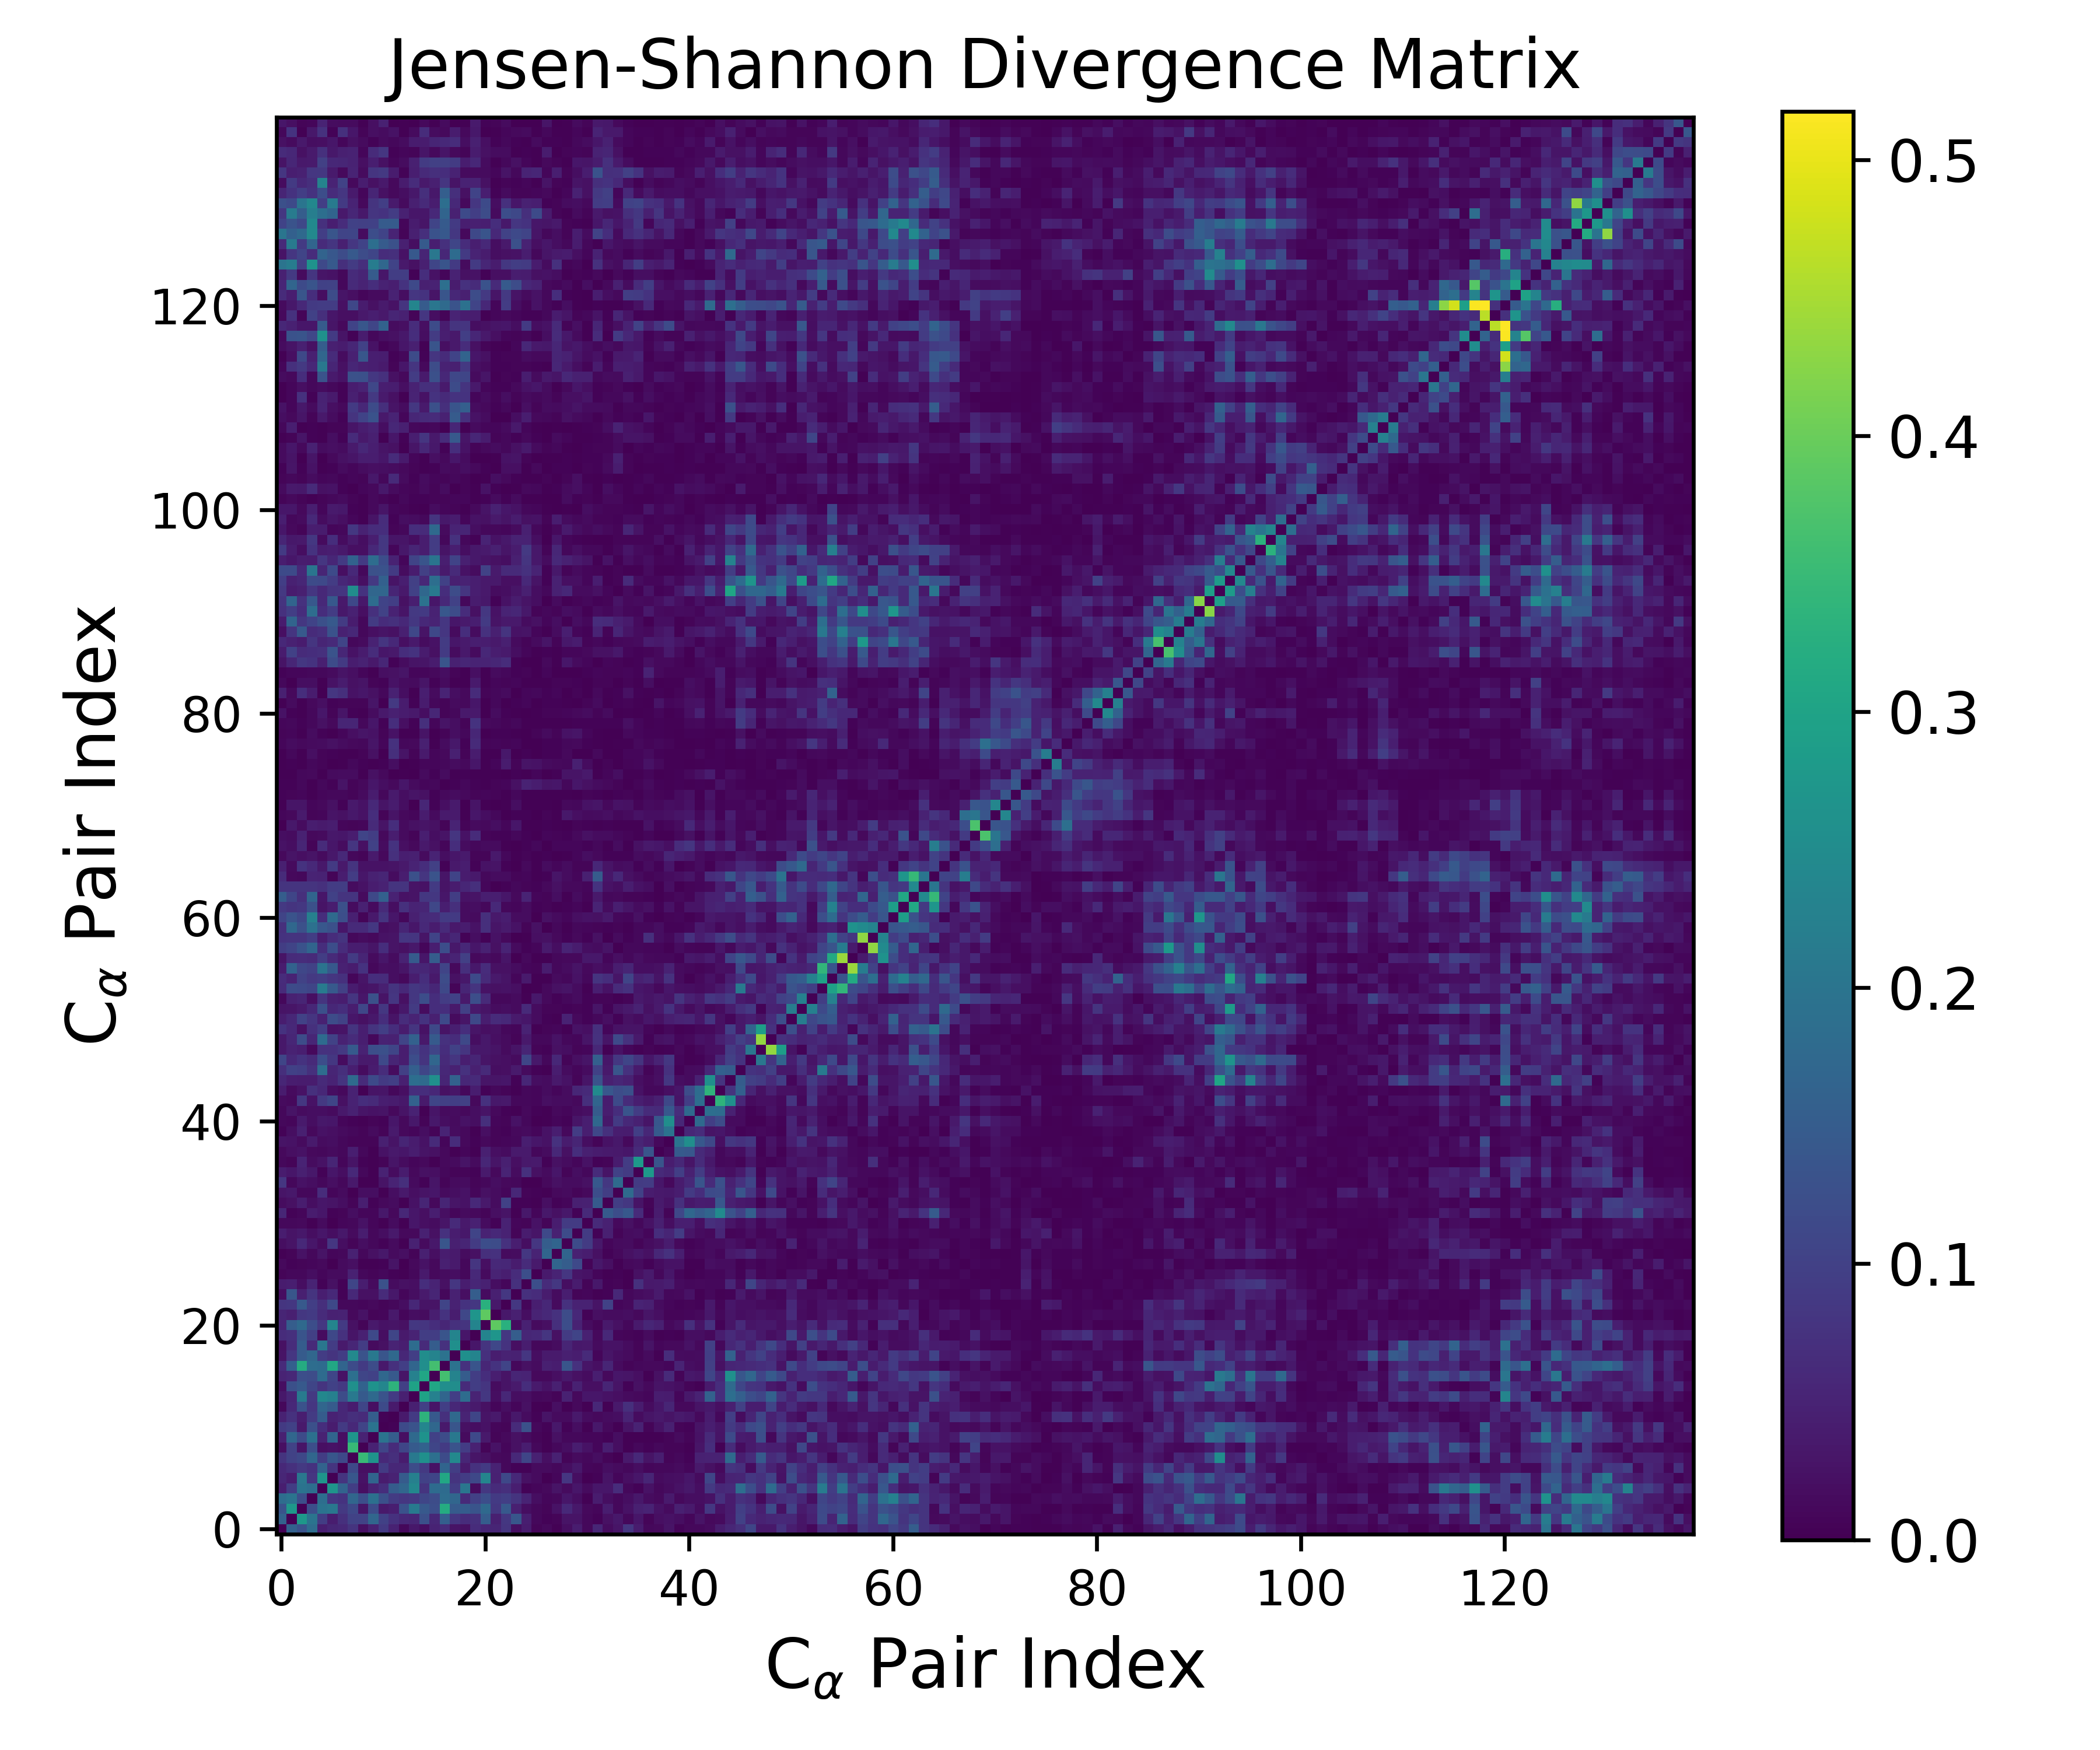

Values plotted in this chart, from the file beside it:
0.000000000000000000e+00, 1.615336068239363321e-01, 1.317121656546783315e-01, 1.844944591581028914e-01, 4.304997538135520163e-02, 5.525721018855289657e-02, 6.009660888610473400e-02, 7.835580139344500150e-02, 2.101079291612746591e-02, 4.793776625267180680e-02, 8.894385092466934595e-02, 4.952339477565147197e-02, 1.049051445202726397e-02, 3.238584425731762251e-02, 2.001961540450370239e-02, 5.072442847363695106e-02, 6.364346042324038610e-02, 2.706483272192869438e-02, 2.271549817000075716e-02, 6.517034654075264111e-02, 5.376074011132798980e-02, 5.454517670031525794e-02, 7.976007172333142436e-02, 1.995966689254181567e-02
1.615336068239363321e-01, 0.000000000000000000e+00, 2.752227909770019187e-01, 1.983109916312957577e-01, 9.360870382373716325e-02, 4.163954409323403910e-02, 7.162308605450477816e-02, 1.020413221955256827e-01, 1.012049360818472188e-01, 1.714505868146871392e-01, 9.944439699542048650e-02, 7.336142938485903930e-02, 5.901275723591549449e-02, 5.535820353498413504e-02, 1.268909294362106921e-01, 5.754667185392101786e-02, 1.566188551370132909e-01, 8.117152422047668736e-02, 6.572762006078358699e-02, 7.266458336012739105e-02, 1.526338351823511852e-01, 4.517017770620210260e-02, 8.416065761277921609e-02, 1.385934610106844822e-01
1.317121656546783315e-01, 2.752227909770019187e-01, 0.000000000000000000e+00, 1.240099051134752606e-01, 1.967193774549704510e-01, 2.048344812525154934e-01, 8.506883698176050113e-02, 1.114281389225299929e-01, 2.927238579856140943e-02, 1.189239522223207446e-01, 3.494386895022343065e-02, 4.343913372474596940e-02, 1.309696492134347356e-01, 2.109070900831604423e-01, 1.451653936129593536e-01, 1.234697887507466285e-01, 3.184056583398990337e-01, 1.477304807910601592e-01, 1.507988226465459825e-01, 1.351850681600729742e-01, 1.769841267585749167e-01, 8.431972407877647013e-02, 1.438820902721424100e-01, 4.499748941990866502e-02
1.844944591581028914e-01, 1.983109916312957577e-01, 1.240099051134752606e-01, 0.000000000000000000e+00, 1.861213170988800791e-01, 8.271261964871920447e-02, 7.516827659267238948e-02, 1.699605609635282399e-01, 1.250972292548103715e-01, 1.915615249290094912e-01, 1.262945068498025070e-01, 9.051792126159934060e-02, 8.124307111533045356e-02, 8.535060031637488331e-02, 1.088049131017928411e-01, 1.202180504373769193e-01, 1.851236799895247254e-01, 1.708946478256749002e-01, 6.093947622192634472e-02, 9.822425976184540053e-02, 1.231720890374948113e-01, 8.750268152484752537e-02, 9.575554136821040618e-02, 7.732381518488544436e-02
4.304997538135520163e-02, 9.360870382373716325e-02, 1.967193774549704510e-01, 1.861213170988800791e-01, 0.000000000000000000e+00, 2.695809643475965967e-01, 1.652720689556836375e-01, 9.379779961735711102e-02, 2.089841127394794287e-02, 5.048128994888403248e-02, 6.728007676353085775e-02, 1.501998858785038582e-01, 1.704939437096599786e-01, 2.388126570953962025e-01, 7.693364380797917956e-02, 1.809017416431273340e-01, 1.817372872292981889e-01, 9.144095999332094160e-02, 2.028562945250919625e-01, 1.759499111658169648e-02, 8.305956322737428899e-02, 6.335462424212849608e-02, 6.889492636707905682e-02, 4.405661242764648960e-02
5.525721018855289657e-02, 4.163954409323403910e-02, 2.048344812525154934e-01, 8.271261964871920447e-02, 2.695809643475965967e-01, 0.000000000000000000e+00, 7.739691153427449843e-02, 1.389041432925872677e-01, 2.477317115303447059e-02, 1.669914013309750367e-01, 3.877579279131725121e-02, 4.993023836667149357e-02, 1.494723331596214400e-01, 2.257149855807947247e-01, 1.003968556142171703e-01, 1.078106791819772314e-01, 3.094289314190463158e-01, 7.707168395553889995e-02, 9.286570750202199909e-02, 1.127949121894872564e-01, 2.348503288489249829e-01, 4.730198846440858418e-02, 1.112701587353658733e-01, 5.982631339155961708e-02
6.009660888610473400e-02, 7.162308605450477816e-02, 8.506883698176050113e-02, 7.516827659267238948e-02, 1.652720689556836375e-01, 7.739691153427449843e-02, 0.000000000000000000e+00, 1.123608314168689226e-01, 2.135712877962025677e-02, 2.200421630666435716e-02, 8.857140695323847956e-02, 5.704668080190099244e-02, 5.682999364730147857e-02, 1.212666214533215520e-01, 8.690304572646689873e-02, 2.538673613103167859e-02, 1.661407510171589996e-01, 9.419048650866274075e-02, 3.791286797480756393e-02, 7.390439252725070074e-02, 8.836466024634515026e-02, 5.049020324698774015e-02, 1.034899090646218718e-02, 5.498073561327395178e-03
7.835580139344500150e-02, 1.020413221955256827e-01, 1.114281389225299929e-01, 1.699605609635282399e-01, 9.379779961735711102e-02, 1.389041432925872677e-01, 1.123608314168689226e-01, 0.000000000000000000e+00, 3.494470452377660408e-01, 2.675094430322793593e-01, 5.976626818684634829e-02, 6.913158053975555772e-02, 3.905740416185275732e-02, 2.092677689499884142e-01, 2.604878884160576891e-01, 1.884414141960090994e-01, 1.190440729103865447e-01, 2.440258692699941168e-01, 5.532929774966564851e-02, 2.931304567509787629e-02, 2.236551695475255327e-02, 1.277679457679415168e-02, 1.064419752387875742e-02, 6.016962184914868839e-02
2.101079291612746591e-02, 1.012049360818472188e-01, 2.927238579856140943e-02, 1.250972292548103715e-01, 2.089841127394794287e-02, 2.477317115303447059e-02, 2.135712877962025677e-02, 3.494470452377660408e-01, 0.000000000000000000e+00, 5.038261388751261866e-02, 1.068257680281845812e-01, 6.363722841743491010e-02, 1.071878545401049460e-01, 1.472471563915081494e-01, 1.632026486794098952e-01, 1.071843680958850381e-01, 8.824538051349446743e-02, 1.327816068680490735e-01, 9.279028904869239536e-02, 4.769596848844533804e-02, 6.885635928343125656e-03, 2.485708804472547967e-02, 8.587123678196325813e-03, 2.390452926607828515e-02
4.793776625267180680e-02, 1.714505868146871392e-01, 1.189239522223207446e-01, 1.915615249290094912e-01, 5.048128994888403248e-02, 1.669914013309750367e-01, 2.200421630666435716e-02, 2.675094430322793593e-01, 5.038261388751261866e-02, 0.000000000000000000e+00, 1.980206354197748264e-01, 1.533998966409018117e-01, 2.127354001227790836e-02, 1.773847120156971935e-01, 2.642702391842261522e-01, 9.923108634146732276e-02, 1.208110923837235617e-01, 2.080616748390279325e-01, 1.567136640573376510e-02, 1.146306811310361384e-01, 3.565911908595265079e-02, 7.529706560438436704e-03, 1.312244105724095534e-02, 2.368624108559169023e-02
8.894385092466934595e-02, 9.944439699542048650e-02, 3.494386895022343065e-02, 1.262945068498025070e-01, 6.728007676353085775e-02, 3.877579279131725121e-02, 8.857140695323847956e-02, 5.976626818684634829e-02, 1.068257680281845812e-01, 1.980206354197748264e-01, 0.000000000000000000e+00, 5.577394287162920454e-03, 1.159782232370926147e-01, 1.316888042832654870e-01, 2.373673581781265418e-01, 1.731014267167516607e-01, 3.460918565211625747e-02, 1.361277904489139046e-01, 2.297217156948678021e-02, 1.835458335123181170e-02, 2.479737815874432857e-02, 8.353412949523205885e-03, 7.899276858708158613e-03, 6.440853745788543971e-02
4.952339477565147197e-02, 7.336142938485903930e-02, 4.343913372474596940e-02, 9.051792126159934060e-02, 1.501998858785038582e-01, 4.993023836667149357e-02, 5.704668080190099244e-02, 6.913158053975555772e-02, 6.363722841743491010e-02, 1.533998966409018117e-01, 5.577394287162920454e-03, 0.000000000000000000e+00, 3.752415604936367582e-02, 8.703011692714369973e-02, 3.338639497123314648e-01, 1.435691803745093864e-01, 7.173312228229233867e-02, 1.738685440384056535e-01, 5.120947080890322217e-02, 1.071736069849957562e-01, 2.781501077526322280e-02, 3.497870802214698982e-02, 1.154260158783329895e-02, 3.340105435700576469e-02
1.049051445202726397e-02, 5.901275723591549449e-02, 1.309696492134347356e-01, 8.124307111533045356e-02, 1.704939437096599786e-01, 1.494723331596214400e-01, 5.682999364730147857e-02, 3.905740416185275732e-02, 1.071878545401049460e-01, 2.127354001227790836e-02, 1.159782232370926147e-01, 3.752415604936367582e-02, 0.000000000000000000e+00, 4.611724309542151318e-02, 9.712877992512783387e-02, 2.920806730284229019e-02, 9.625425583448857236e-02, 5.764888610693307686e-02, 4.249183793211885884e-02, 3.698875552513077730e-02, 2.255262202916223646e-02, 9.808635184045517985e-03, 1.863519831563269918e-02, 8.724122664286794795e-03
3.238584425731762251e-02, 5.535820353498413504e-02, 2.109070900831604423e-01, 8.535060031637488331e-02, 2.388126570953962025e-01, 2.257149855807947247e-01, 1.212666214533215520e-01, 2.092677689499884142e-01, 1.472471563915081494e-01, 1.773847120156971935e-01, 1.316888042832654870e-01, 8.703011692714369973e-02, 4.611724309542151318e-02, 0.000000000000000000e+00, 2.978483834644435890e-01, 2.268308980773724171e-01, 1.690047728623306766e-01, 9.566087699440650738e-02, 1.827206793492076875e-01, 5.187099875070835114e-02, 8.308983427068576677e-02, 1.828456656800767077e-02, 5.847169918202618083e-02, 1.946876238035676054e-02
2.001961540450370239e-02, 1.268909294362106921e-01, 1.451653936129593536e-01, 1.088049131017928411e-01, 7.693364380797917956e-02, 1.003968556142171703e-01, 8.690304572646689873e-02, 2.604878884160576891e-01, 1.632026486794098952e-01, 2.642702391842261522e-01, 2.373673581781265418e-01, 3.338639497123314648e-01, 9.712877992512783387e-02, 2.978483834644435890e-01, 0.000000000000000000e+00, 3.067289043568203755e-01, 2.562680657929879424e-01, 2.527309791498777991e-01, 6.285513214521146197e-02, 9.339933836619393470e-02, 7.959306777514719988e-02, 1.759481335322523113e-02, 2.670486930291136873e-02, 3.740007580081178978e-02
5.072442847363695106e-02, 5.754667185392101786e-02, 1.234697887507466285e-01, 1.202180504373769193e-01, 1.809017416431273340e-01, 1.078106791819772314e-01, 2.538673613103167859e-02, 1.884414141960090994e-01, 1.071843680958850381e-01, 9.923108634146732276e-02, 1.731014267167516607e-01, 1.435691803745093864e-01, 2.920806730284229019e-02, 2.268308980773724171e-01, 3.067289043568203755e-01, 0.000000000000000000e+00, 3.631674218689395772e-01, 2.312767705460629930e-01, 1.508014512975422161e-01, 9.319716809054633122e-02, 6.689777107498388886e-02, 4.347547825313153452e-02, 2.746580475051531647e-02, 5.409156250803628940e-02
6.364346042324038610e-02, 1.566188551370132909e-01, 3.184056583398990337e-01, 1.851236799895247254e-01, 1.817372872292981889e-01, 3.094289314190463158e-01, 1.661407510171589996e-01, 1.190440729103865447e-01, 8.824538051349446743e-02, 1.208110923837235617e-01, 3.460918565211625747e-02, 7.173312228229233867e-02, 9.625425583448857236e-02, 1.690047728623306766e-01, 2.562680657929879424e-01, 3.631674218689395772e-01, 0.000000000000000000e+00, 1.953096165171336607e-01, 7.301945048043344266e-02, 1.354500034223937444e-01, 5.519026400656842218e-02, 7.610845356180870325e-02, 1.054481000874481766e-01, 1.141884278757090976e-02
2.706483272192869438e-02, 8.117152422047668736e-02, 1.477304807910601592e-01, 1.708946478256749002e-01, 9.144095999332094160e-02, 7.707168395553889995e-02, 9.419048650866274075e-02, 2.440258692699941168e-01, 1.327816068680490735e-01, 2.080616748390279325e-01, 1.361277904489139046e-01, 1.738685440384056535e-01, 5.764888610693307686e-02, 9.566087699440650738e-02, 2.527309791498777991e-01, 2.312767705460629930e-01, 1.953096165171336607e-01, 0.000000000000000000e+00, 2.577686750713904518e-01, 2.336757360147016516e-01, 7.178102180332593396e-02, 4.157342422781269003e-02, 4.984210077777328357e-02, 4.721334975005163359e-02
2.271549817000075716e-02, 6.572762006078358699e-02, 1.507988226465459825e-01, 6.093947622192634472e-02, 2.028562945250919625e-01, 9.286570750202199909e-02, 3.791286797480756393e-02, 5.532929774966564851e-02, 9.279028904869239536e-02, 1.567136640573376510e-02, 2.297217156948678021e-02, 5.120947080890322217e-02, 4.249183793211885884e-02, 1.827206793492076875e-01, 6.285513214521146197e-02, 1.508014512975422161e-01, 7.301945048043344266e-02, 2.577686750713904518e-01, 0.000000000000000000e+00, 3.199159542932095146e-02, 7.838555891183253410e-02, 1.098956275772262625e-01, 7.616107905651230137e-02, 2.129128835014687179e-02
6.517034654075264111e-02, 7.266458336012739105e-02, 1.351850681600729742e-01, 9.822425976184540053e-02, 1.759499111658169648e-02, 1.127949121894872564e-01, 7.390439252725070074e-02, 2.931304567509787629e-02, 4.769596848844533804e-02, 1.146306811310361384e-01, 1.835458335123181170e-02, 1.071736069849957562e-01, 3.698875552513077730e-02, 5.187099875070835114e-02, 9.339933836619393470e-02, 9.319716809054633122e-02, 1.354500034223937444e-01, 2.336757360147016516e-01, 3.199159542932095146e-02, 0.000000000000000000e+00, 2.330063642968571158e-01, 2.706352333686058986e-01, 8.407379284941483844e-02, 1.520949817340179200e-01
5.376074011132798980e-02, 1.526338351823511852e-01, 1.769841267585749167e-01, 1.231720890374948113e-01, 8.305956322737428899e-02, 2.348503288489249829e-01, 8.836466024634515026e-02, 2.236551695475255327e-02, 6.885635928343125656e-03, 3.565911908595265079e-02, 2.479737815874432857e-02, 2.781501077526322280e-02, 2.255262202916223646e-02, 8.308983427068576677e-02, 7.959306777514719988e-02, 6.689777107498388886e-02, 5.519026400656842218e-02, 7.178102180332593396e-02, 7.838555891183253410e-02, 2.330063642968571158e-01, 0.000000000000000000e+00, 3.883377391438607162e-01, 3.289263435688229986e-01, 1.739880833768680385e-02
5.454517670031525794e-02, 4.517017770620210260e-02, 8.431972407877647013e-02, 8.750268152484752537e-02, 6.335462424212849608e-02, 4.730198846440858418e-02, 5.049020324698774015e-02, 1.277679457679415168e-02, 2.485708804472547967e-02, 7.529706560438436704e-03, 8.353412949523205885e-03, 3.497870802214698982e-02, 9.808635184045517985e-03, 1.828456656800767077e-02, 1.759481335322523113e-02, 4.347547825313153452e-02, 7.610845356180870325e-02, 4.157342422781269003e-02, 1.098956275772262625e-01, 2.706352333686058986e-01, 3.883377391438607162e-01, 0.000000000000000000e+00, 3.311114132253806935e-02, 4.596672838224662855e-02
7.976007172333142436e-02, 8.416065761277921609e-02, 1.438820902721424100e-01, 9.575554136821040618e-02, 6.889492636707905682e-02, 1.112701587353658733e-01, 1.034899090646218718e-02, 1.064419752387875742e-02, 8.587123678196325813e-03, 1.312244105724095534e-02, 7.899276858708158613e-03, 1.154260158783329895e-02, 1.863519831563269918e-02, 5.847169918202618083e-02, 2.670486930291136873e-02, 2.746580475051531647e-02, 1.054481000874481766e-01, 4.984210077777328357e-02, 7.616107905651230137e-02, 8.407379284941483844e-02, 3.289263435688229986e-01, 3.311114132253806935e-02, 0.000000000000000000e+00, 8.320918229810900235e-02
1.995966689254181567e-02, 1.385934610106844822e-01, 4.499748941990866502e-02, 7.732381518488544436e-02, 4.405661242764648960e-02, 5.982631339155961708e-02, 5.498073561327395178e-03, 6.016962184914868839e-02, 2.390452926607828515e-02, 2.368624108559169023e-02, 6.440853745788543971e-02, 3.340105435700576469e-02, 8.724122664286794795e-03, 1.946876238035676054e-02, 3.740007580081178978e-02, 5.409156250803628940e-02, 1.141884278757090976e-02, 4.721334975005163359e-02, 2.129128835014687179e-02, 1.520949817340179200e-01, 1.739880833768680385e-02, 4.596672838224662855e-02, 8.320918229810900235e-02, 0.000000000000000000e+00
3.864400919385613253e-02, 4.296260014532842647e-02, 1.921625890088233743e-02, 5.069411586195814168e-02, 5.114904217752863462e-03, 2.376783678616210815e-02, 5.434573952096961869e-03, 1.072612388075418199e-01, 4.076525141981444944e-02, 1.460704335516236491e-02, 1.277380825111321394e-01, 1.667432520797453022e-02, 2.379145384871478655e-02, 2.113009015256861120e-02, 6.817289635645645829e-02, 5.219196810445351359e-02, 2.312904048477980312e-02, 8.129943786769414094e-02, 4.145511271746391696e-02, 5.536717737042889248e-02, 4.811387576897958179e-02, 2.007782027101853370e-02, 9.501721361975827215e-03, 7.170445558442367640e-02
7.459121035624758332e-03, 1.100419265331030287e-02, 1.065634378154101114e-02, 1.940889908743015715e-02, 8.557646894535898829e-03, 1.613793312033308391e-02, 1.615584937960229048e-02, 4.723400694638556219e-02, 1.109466722942798432e-02, 6.808456673220023188e-03, 1.099468746689708648e-02, 4.240205649010042252e-03, 3.505409548678932279e-03, 1.074833313137612059e-02, 3.640476735291305749e-02, 1.377785403594465954e-02, 1.643215903167145192e-02, 1.853059591305573212e-02, 1.055384621344635822e-02, 5.863105763916363899e-02, 1.509433341865822065e-02, 5.139637170239293867e-02, 4.392423575702363026e-02, 6.481536024618829439e-02
1.354253806059130608e-02, 4.545652875303046042e-03, 6.513316411923137858e-03, 9.326342273767955840e-03, 1.370482283529852671e-02, 9.951866709320886500e-04, 1.525776318146745796e-02, 2.155021763992062689e-02, 3.724374047403759217e-03, 3.796087046128173836e-03, 4.849162690932156718e-03, 2.819704618689294201e-02, 1.949132106190976923e-03, 1.352933535911243941e-02, 2.593928871194693328e-02, 1.348575493728332818e-02, 4.577119910308541373e-02, 3.661772668314261514e-02, 1.184095829550266959e-02, 7.959886777673955138e-02, 2.184334346573180846e-02, 5.926159404529166702e-02, 5.820625657107035555e-02, 3.874411032922979448e-02
2.775593064720242430e-03, 7.165414876271408891e-03, 2.500359908981426502e-02, 1.059374720859906048e-02, 2.681118981896852063e-02, 9.005821204681159833e-03, 1.015763462304217733e-02, 4.745646123750541651e-02, 1.188831138318376807e-02, 2.320055606919982361e-02, 3.319941973135135532e-02, 1.464932471354619438e-02, 2.097491751745604593e-02, 7.153388449946463876e-03, 4.543474772887676899e-02, 2.122374310642569442e-02, 4.065238978412238913e-02, 3.741506874136424354e-02, 1.772042974016061270e-02, 2.267410479779145491e-02, 6.900791881057960486e-02, 7.464404416676262422e-02, 1.425984304350306001e-02, 1.804930165246239684e-02
1.979951355435388000e-02, 2.768805249364336002e-02, 5.909701688159305771e-02, 3.222799754717382836e-02, 1.457966093249006209e-02, 8.190545101494663138e-02, 1.960810878068434265e-02, 7.805890256460966403e-03, 1.852941574177643935e-02, 1.205106299204931203e-02, 5.954263108275611137e-03, 1.526905407604467989e-02, 3.297129590434373474e-03, 4.686827518364056894e-02, 1.516933092091775868e-02, 3.436172808569899761e-02, 1.369270377414839313e-01, 4.457453504429262359e-02, 5.336081010127186053e-02, 9.057244708836141578e-02, 1.222726263978975159e-01, 1.198621298874547186e-01, 7.417824086527718963e-02, 4.428207132998784185e-02
4.170106265485650637e-02, 2.779113024344555261e-02, 3.357320928389639914e-02, 1.859960547796485342e-02, 3.085241099753764996e-02, 1.911570525069058654e-02, 3.339909954154531013e-02, 1.484558838317427513e-02, 4.116146794143921150e-02, 1.184936919736386679e-02, 1.891684921316654291e-02, 3.474576347047329122e-02, 1.217855076084679335e-02, 1.260446413103875375e-02, 4.670070168117922138e-02, 2.333515800946820914e-02, 7.339095335115296270e-02, 4.078181359378268978e-02, 3.339738467823012702e-02, 1.069256565294269268e-01, 4.853177775909718605e-02, 5.905365116192758113e-02, 4.876755485505134685e-02, 6.422520063036057415e-03
1.070463074223783166e-02, 1.128683929568308902e-02, 1.340971013996233169e-02, 2.312041003835898535e-03, 1.612161694327522016e-02, 5.745910206195914850e-04, 9.186872385439174074e-03, 1.094868578152815089e-02, 2.509727402352226328e-02, 8.942038618104539149e-03, 3.562304973008361460e-03, 1.640361626706886983e-02, 3.256899365615989039e-03, 3.095985898011930151e-02, 2.187246238619023828e-02, 1.656803663933597778e-02, 2.859524981230815791e-02, 6.085038578864229025e-02, 3.563873812871964919e-02, 4.790281011152812407e-02, 1.685286963097598623e-02, 5.487671932764741703e-03, 5.036490540162223695e-02, 8.817937365891821699e-03
5.503644862007418814e-02, 4.754738370071637937e-03, 9.997810197501174473e-03, 3.894522901017809235e-02, 3.211476780248827961e-02, 4.964288859984984995e-03, 6.237671289772429330e-03, 1.953188763613625950e-02, 8.580470945647341446e-03, 9.889269454344073659e-03, 3.380433520136486014e-02, 1.320463756784099989e-02, 5.761912341712810415e-02, 3.137737132906286835e-02, 2.165402705663280192e-02, 4.272137567824917798e-02, 2.202219119379756132e-02, 9.125025657091523704e-03, 1.433007810129748559e-02, 1.249841095138935765e-02, 7.010068275212694155e-03, 2.181140825142350095e-02, 2.674340572001202010e-02, 2.447953033845427871e-03
1.693216204628081659e-02, 2.297608647450282912e-02, 4.159092463275274043e-02, 1.903583778769055851e-02, 3.057917230782666862e-02, 2.791808259729914449e-02, 1.871098065666085275e-02, 7.787991932843249011e-03, 4.430942857765080706e-02, 5.284448815446039435e-03, 1.237437740327244559e-02, 1.679916397122359351e-02, 2.295532620033526559e-03, 2.446455814353584723e-02, 5.292387245824430042e-02, 1.367072560913669410e-02, 5.433643934802043912e-02, 3.024279334042856426e-02, 2.609399658510082320e-02, 6.057680303419131496e-02, 3.541232914261560616e-02, 1.816726242827519655e-02, 1.007925789657468929e-01, 5.318130433142840945e-03
2.928536801116442961e-02, 3.257669128637386002e-02, 1.202166937923607355e-02, 1.072360435081886471e-02, 6.498248315170157552e-02, 8.777420419856492642e-03, 1.542196183556935815e-02, 7.998716333816972010e-04, 1.976478206999929960e-02, 1.957143551265193293e-02, 3.147845864937361560e-03, 1.981557789852170584e-02, 3.513119298895742842e-02, 2.213060144422205125e-02, 2.802232764374291626e-02, 3.184987786798278153e-02, 1.568972989098344276e-02, 1.936006745361040435e-02, 2.567431666742578042e-02, 8.537674835592628381e-03, 2.415551907346261129e-02, 1.706937475762532186e-02, 8.619962485093377036e-03, 5.716141056438442392e-02
8.192316537288722722e-02, 1.133494584711043467e-02, 2.525009663082399339e-02, 2.020887894368554941e-02, 1.075458469472781106e-02, 2.202820949729222821e-02, 1.184841566136549465e-02, 3.568845614418830747e-02, 3.173093496612070571e-03, 3.859490843138782892e-03, 2.770745351598352321e-02, 5.104756627175896511e-02, 6.911454672528356824e-02, 1.480465472937192439e-02, 5.868972152816806162e-03, 2.978408437266655967e-02, 7.465844337166671445e-03, 1.461749099121242672e-02, 1.674783885737494982e-02, 6.252662112544778161e-03, 1.044105299845483892e-02, 1.843296154395285963e-02, 1.392867040833449359e-02, 1.146431166076272191e-02
3.958349873453511497e-02, 3.045086109442056779e-02, 4.554435688820358819e-02, 3.341173339502412354e-02, 4.346671308682749368e-03, 3.124326470290872751e-02, 2.008375552961504454e-02, 6.014997629482277119e-02, 1.147928510372189098e-02, 2.745692642448046249e-03, 4.958870238350107651e-02, 1.806358337817142584e-02, 3.856042408235526436e-02, 1.377044025249597563e-02, 2.420479445722559242e-02, 2.220823716847250551e-02, 1.178659596495991620e-02, 6.747003913756407026e-03, 6.635096845761669082e-03, 4.171639752892927246e-03, 3.648928264026320145e-02, 1.361963072670662085e-02, 5.153692646158905544e-02, 1.620690732755924665e-02
1.122043810857872512e-02, 6.611815400626106128e-03, 5.178729280718967487e-02, 1.734842060285967172e-02, 2.615866441199033929e-02, 5.441278181361264982e-02, 9.429209992133780541e-03, 2.753918513389662023e-02, 5.837208668937652646e-03, 2.607741017743953667e-03, 6.370444995655252969e-03, 3.002509623433316510e-02, 1.740480135805389308e-02, 9.885344627422212177e-03, 1.335096289701413926e-02, 3.926173581548344019e-03, 1.384959122383947090e-02, 1.463058718282189002e-02, 2.634199627231632868e-02, 1.489188711316010577e-02, 5.507760173401168163e-02, 3.022105231604798117e-02, 4.607737305256599109e-02, 2.032879849886200935e-02
1.219995490782314028e-02, 2.065894238276359124e-02, 2.536471066695776891e-02, 1.393660468354637055e-02, 1.023581031792402882e-02, 1.428657091857124181e-02, 1.043750712732099614e-02, 4.345503377351572077e-02, 1.027451318090500006e-02, 2.514209833783637073e-03, 2.430735468013032682e-02, 3.486527505868479426e-02, 3.184437138931588140e-02, 4.165050637762219427e-02, 2.708455940233855247e-02, 2.301738727047402192e-02, 1.368970038002872459e-02, 2.991789552950756704e-03, 8.587056293985907696e-03, 2.312767829706872513e-03, 4.457755123729607860e-02, 2.103336375210820147e-02, 1.654042965582535468e-02, 3.691566011272285480e-02
2.757658770819430838e-02, 2.597383131124318331e-02, 1.574963684217033089e-02, 3.825392423041320406e-02, 1.782861569882047276e-02, 1.899119308072008336e-02, 1.077092266649148054e-02, 7.353707613942866289e-03, 6.422829943797206745e-03, 6.840604546437679088e-03, 4.613631482095716801e-02, 2.782869507311969831e-02, 5.444382927992525573e-02, 4.038968768316167357e-02, 2.565963473196228306e-02, 6.123302085082828194e-02, 9.792447640752464239e-03, 6.509760880197787425e-02, 1.311002431874024911e-02, 5.804925570196108053e-03, 1.213514823794075922e-02, 6.368888100034375381e-03, 8.540855159403320379e-03, 1.201448700061324634e-02
5.681456953289584083e-03, 1.919752765661165289e-02, 4.578436442167290593e-02, 1.332739587408136514e-02, 2.511242156591663929e-02, 2.223817228672198693e-02, 1.485733304318997798e-02, 1.125668804912242742e-02, 6.467733121714531498e-03, 1.566085816510241757e-02, 7.726395728102073042e-03, 3.816835156717549721e-02, 1.329811865848081441e-02, 9.107563330220735248e-03, 1.930691233990776412e-02, 6.697577404456835776e-03, 5.099070641983133312e-02, 1.625531534508030049e-02, 1.292405484438875589e-02, 3.841250569901775991e-03, 2.220694834278410384e-02, 6.358062296386171076e-03, 5.552949139807504715e-03, 1.346048119523770778e-02
1.127162721615115014e-02, 8.765551138016563354e-03, 3.689545910513324090e-02, 1.822688607924730780e-02, 3.311884670472926839e-02, 3.174460757669819028e-02, 9.167960095984854785e-03, 5.584243684086620703e-03, 2.722327088613896683e-03, 6.169683177740353276e-03, 4.684475180256938293e-03, 3.217681730678498275e-02, 1.267879566754553586e-02, 3.332437344798757500e-02, 6.459115124765497061e-03, 3.260168785046173995e-02, 1.850475578121768896e-02, 1.420968891108170817e-02, 2.598952615579959782e-02, 1.902670909567460641e-02, 6.902782037184157504e-02, 9.351799553208759233e-03, 8.079401183505011477e-03, 2.609597579673362741e-02
1.131631154278642075e-02, 2.694830182737081511e-02, 1.680898862479997605e-02, 1.990221632094533663e-02, 1.941596219889875699e-02, 1.552704497453843459e-02, 3.595622517953395852e-02, 4.678126773043588676e-02, 3.026209861129226103e-02, 2.459235764712598346e-02, 2.690047026139987668e-02, 1.411694961095916190e-02, 2.728244866552916037e-02, 4.964600945692748679e-02, 2.305176714147517524e-03, 2.946944567033199167e-02, 1.441347530371647409e-02, 1.795382253687840407e-02, 1.338729439909068161e-02, 2.001078431850113193e-02, 2.685080651550715569e-02, 1.321019372545798390e-02, 5.231407999053023887e-03, 2.345072683254154338e-03
1.590009008603969487e-02, 1.387539165001233643e-02, 8.482925133776793303e-02, 2.546465947784253350e-02, 8.521582882695945271e-02, 1.088954133170110389e-01, 2.395886847575681364e-02, 5.038984657543332107e-02, 6.671795707270611331e-02, 6.117699494411136391e-02, 4.252929674816832012e-02, 4.000270097213114162e-02, 3.261468272385262268e-02, 1.614501198966279971e-01, 3.729153937315019679e-02, 1.088354816166421657e-01, 9.905610883622767426e-02, 9.578360036202225591e-02, 9.775096508053215949e-02, 1.316451062950776268e-02, 7.292196707161024971e-02, 3.247461286744066783e-02, 3.491626358053313145e-02, 1.196430992955400605e-02
3.950486781799034813e-02, 1.550125812182998573e-02, 2.525117692929749677e-02, 7.256982364605217561e-02, 5.838038312489297194e-02, 1.952586436594066360e-02, 1.233265468493806652e-02, 4.864003366564278313e-02, 3.277866647271971638e-03, 2.649607905286897880e-02, 3.026723279133795505e-02, 1.080257768576205549e-02, 2.089652984395843835e-02, 6.783643582308936104e-02, 6.707477572637200736e-02, 5.761006461736637579e-02, 2.239893362539979726e-02, 2.903613004883435350e-02, 1.141105426245510833e-02, 4.186330464543741581e-02, 4.936351888969902311e-03, 1.119851947029221889e-02, 6.191772775050429119e-03, 3.543085698312940096e-03
5.561678362662262481e-02, 4.192827437416897507e-02, 3.995167111251154979e-02, 3.956244931510246449e-02, 6.173931964760868280e-02, 5.154389683163803498e-02, 7.787489508771611169e-02, 1.793317443024265156e-01, 6.416185074594564497e-02, 1.153842419905326128e-01, 8.873021230266786574e-02, 9.685630077343297673e-02, 4.560870140881825852e-02, 1.861120309421669672e-01, 1.784259735737837305e-01, 2.587813439208400124e-01, 5.408048101369987426e-02, 1.613612047913634551e-01, 5.800786413462313135e-02, 6.250920795283702869e-02, 2.962539500848239415e-02, 2.903444120221591873e-02, 3.081437850891058025e-02, 4.818664567557488267e-03
6.987444732732536745e-02, 9.927215655652939230e-02, 9.625676873991330373e-02, 7.192934159732437827e-02, 1.840627402496020637e-01, 5.457353521725043927e-02, 6.924951759804291729e-02, 4.335821490647261134e-02, 1.623601635906166130e-02, 3.868162797775587247e-02, 6.609448834285340524e-02, 1.621110448724346134e-02, 9.754891674880424024e-02, 1.570694000042372196e-01, 1.077442082252212940e-01, 1.379040065473239318e-01, 5.803631778442955302e-02, 4.757821933151450133e-02, 7.281302270594651460e-02, 4.473054172912516863e-02, 6.157132502324095397e-02, 1.913366048822062737e-02, 2.073880062446599795e-02, 3.768322809665236583e-02
1.076722196633315143e-01, 5.927937780858229255e-02, 7.543519899427415798e-02, 6.179911811454515819e-02, 1.232607878317854566e-01, 8.440251917977831253e-02, 1.627849748226599738e-02, 6.293189492855180700e-02, 3.710015964887417722e-02, 3.686456995206841697e-02, 1.148657359568218822e-01, 5.268497388108796947e-02, 4.097527942257942618e-02, 1.220804502658630747e-01, 7.790581210352184871e-02, 1.701215014426365191e-01, 6.075536382033785293e-02, 7.931249664131086174e-02, 4.422653987051845120e-02, 5.301972605881677403e-02, 2.836710303475050224e-02, 2.282403481778271306e-02, 2.122367763816364675e-02, 1.567497014054019394e-02
3.344124750156055037e-02, 4.885132136134979347e-02, 4.412800118781037839e-02, 1.252364228785790394e-02, 7.376408251540055028e-02, 7.369214869293772008e-02, 8.671999951903883175e-02, 1.463556091747298671e-01, 4.931463889497351982e-02, 1.235416686962691329e-01, 1.263825551933674962e-01, 1.085430627760190364e-01, 4.172976702648033970e-02, 1.088336002704079902e-01, 7.579463702976092787e-02, 1.069243961182751029e-01, 6.826275313552131185e-02, 9.975410597352599162e-02, 7.922826865057643053e-02, 3.373144236640333860e-02, 3.363092690862836548e-02, 2.678026236740425892e-02, 1.548588003588152566e-02, 2.690990126517507283e-02
3.433140841934580190e-02, 5.638186780065983922e-02, 1.201409233722657705e-01, 5.520889497595570655e-02, 1.812650686698291935e-01, 1.016162699928618574e-01, 5.002487619013799847e-02, 6.414129828153714019e-02, 4.254008178754165037e-02, 1.209013896680837842e-02, 4.888666906526294847e-02, 4.830625537006825315e-02, 1.061845245642838997e-01, 1.598917922821252169e-01, 3.485065851533521164e-02, 1.461028119927273161e-01, 7.413208608955539070e-02, 6.552258842180830323e-02, 1.114263227342196100e-01, 1.908934646274105737e-02, 3.436468182274412392e-02, 2.035553790775971456e-02, 1.606730884807415147e-02, 7.164398383370824443e-03
7.561736033167838766e-02, 5.892327894823218976e-02, 2.322028446250064618e-02, 7.124063019329593405e-02, 9.578995000880238808e-02, 2.473369697332487849e-02, 2.701351749154849019e-02, 7.786909245026893411e-02, 4.278339222815437382e-02, 7.826359697879019250e-02, 9.519780861281243456e-02, 6.851323617277678413e-02, 4.034213555605035278e-02, 7.909435485032699498e-02, 2.586685262073444916e-02, 1.124919216960943158e-01, 2.701123274566790203e-02, 4.259207798505013770e-02, 6.742338181499664407e-02, 2.880794763253435517e-02, 2.222413510589381705e-02, 2.264579653799921044e-02, 1.053627752951967998e-02, 8.730437081667848445e-03
4.188543260058039119e-02, 5.777600400703764710e-02, 1.014768655327299846e-01, 8.011534060698577431e-02, 4.772656929146651406e-02, 1.196888671516574965e-01, 1.014757853353011191e-01, 3.215159099589934288e-02, 2.294321986502101049e-02, 3.401941000042731783e-02, 6.844780070694966856e-02, 2.634554432689794473e-02, 6.587685228767206636e-02, 5.102417779838588213e-02, 7.505557459482815885e-02, 4.500494676728320625e-02, 1.149127942918161949e-01, 1.468065360932217615e-02, 2.939597076035084869e-02, 1.118232406346296032e-01, 4.065828524937402377e-02, 6.464323061494184341e-02, 5.939474205627125886e-02, 3.835604483036238882e-02
2.647383091828386936e-02, 2.945121071604457283e-02, 3.772444118529773988e-02, 5.704839796298339510e-02, 1.271814000067488515e-01, 5.681133626420108856e-02, 6.720569324666250677e-02, 4.180229599748720021e-02, 1.100642553574605470e-01, 2.527436935707475657e-02, 8.381684457321553205e-02, 1.565427290715386624e-02, 3.368360211842806595e-02, 8.914822818128967374e-02, 1.695221707519777715e-02, 6.827920399425399522e-02, 6.697216152712744119e-02, 3.528041190279392059e-02, 9.771090620603602173e-02, 3.476977792442521170e-02, 2.663469032421666646e-02, 1.663032531525899041e-02, 1.978625778188980791e-02, 1.481405561689112110e-02
1.120554960655980627e-02, 4.790040874386810449e-02, 5.287714138399235431e-02, 2.101435149042200565e-02, 7.758970005931760394e-02, 4.558743619035810629e-02, 4.245153934352643987e-02, 7.917142498978421705e-02, 3.184375844021083979e-02, 1.276919284782488395e-01, 2.718134719930572971e-02, 8.191746684693486380e-02, 2.280887825118301654e-02, 8.372829720954533261e-02, 1.231744014743271082e-01, 6.773805350788622559e-02, 9.149324472048292467e-02, 9.912560692045777055e-02, 3.622085376305649029e-02, 1.241401890581134704e-01, 6.236808995822648582e-02, 1.053707178758857277e-02, 1.047081479640456919e-02, 1.526402289363388946e-02
6.302561786069089955e-02, 1.184239079505165215e-01, 1.137221420412859590e-01, 1.083846954012837593e-01, 2.155506706508895642e-01, 1.438073444633184150e-01, 9.860104035401751066e-02, 3.922755187181796444e-02, 2.620155429261621094e-02, 2.960748250278301408e-02, 4.582915765987849444e-02, 7.718294176385943894e-02, 5.884956391023767053e-02, 8.355044060100146053e-02, 7.593506644639839986e-02, 5.471665797137054144e-02, 1.130733615512497098e-01, 6.144729597818359736e-03, 5.327833578770697909e-02, 7.685384019137661560e-02, 2.428195160240007727e-02, 2.252217588226809036e-02, 2.448847116782431818e-02, 2.121316972199689330e-02
6.506249381328188530e-02, 5.097165951531357903e-02, 1.012505459175868650e-01, 8.526327315494652836e-02, 9.306317666785292320e-02, 8.064657188101422014e-02, 7.086872247850592443e-02, 9.203755425992481837e-03, 2.964958149086194608e-02, 6.862728229492427723e-02, 6.520836425196756270e-02, 1.843229617930255623e-02, 1.221920327171005169e-02, 4.056443919438845747e-02, 6.675412227137760002e-02, 3.494662999990763574e-02, 1.197209573876290845e-01, 2.336218398981528346e-02, 3.408069387969327874e-02, 1.159699004110069931e-01, 6.111677966874591583e-02, 3.462789015612045135e-02, 2.826590883951266009e-02, 8.769095590200236962e-03
3.988591939912631418e-02, 1.625365140470119152e-01, 1.110166832219767891e-01, 1.026978053460786550e-01, 1.978875751108469527e-01, 1.423008466652232462e-01, 4.699104337762397693e-02, 3.943275858204479262e-02, 7.662198511938654588e-02, 1.056251770787772909e-02, 2.132243401020511228e-02, 1.822926629229398854e-02, 2.879624169444899850e-02, 5.764921629020845067e-02, 5.618294111877342872e-02, 4.377577073329030899e-02, 1.055045573041179380e-01, 1.404001698511233784e-02, 6.883143072689736075e-02, 3.400504913283105418e-02, 6.478979544024116022e-02, 2.322714934340449830e-02, 2.257106675686685118e-02, 1.648684993240287153e-02
2.661149526494846831e-02, 6.327586905969015407e-02, 6.548630521616749522e-02, 6.089875130728869546e-02, 9.442555181346572180e-02, 6.075111319112307118e-02, 4.427219138529033676e-02, 8.897736402933213717e-02, 5.297381578622880477e-02, 1.599891023281390517e-02, 3.046130844415485470e-02, 1.724630540809137663e-02, 4.927417320881312401e-02, 1.465795332947950613e-01, 3.160342216997497067e-02, 1.513507426183316185e-01, 4.038305326378249793e-02, 5.174147694146408183e-02, 9.764996472242834513e-02, 1.292137273952447332e-02, 1.735150069898874770e-02, 1.281407093076013248e-02, 2.999826164147130492e-02, 9.579490523259178358e-04
9.316213102302794979e-02, 1.068638808255590461e-01, 1.304581519965540004e-01, 1.670337872751647690e-01, 6.865580439059613960e-02, 1.228353455772247388e-01, 6.550284239348992676e-02, 4.121008483367798875e-02, 4.207080719919976952e-02, 2.953691820995659606e-02, 6.795826973468431509e-02, 2.783224956484074350e-02, 2.228440934353756800e-02, 3.271488593204865264e-02, 8.591749776320774246e-03, 4.259111558362672911e-02, 1.217496282436907051e-01, 3.266744881562236996e-02, 5.691087252480037800e-02, 3.192112982020029605e-02, 4.713563094909040824e-02, 2.294124733992367743e-02, 5.076456716480490933e-02, 1.454837928269812203e-02
7.518183349482610023e-02, 7.822487893284850446e-02, 7.706998089474456637e-02, 9.320581287121963709e-02, 4.145843737038316240e-02, 6.499686899672083018e-02, 7.808141151574571337e-02, 1.095260646556708156e-02, 1.805187779749518884e-02, 1.231669331817781404e-02, 2.553125895714227281e-02, 2.739154724076053177e-02, 8.130036448197448806e-02, 8.045128674813639691e-02, 3.028380896877005610e-02, 1.044602673370247231e-01, 3.937177422695541107e-02, 5.524422880977918754e-02, 5.962391640208780132e-03, 1.888418309690299141e-02, 5.294187857002808674e-03, 2.463478729963854141e-02, 1.242064747121137368e-02, 1.747507351170328850e-03
7.239978718148859516e-02, 1.721441293135436701e-01, 1.290512604328787616e-01, 1.928961982730164892e-01, 1.410573818457560302e-01, 1.268585883305332340e-01, 3.132705529922931442e-02, 6.078858985455445202e-02, 6.080393248465353062e-02, 8.477820510387329422e-02, 1.858276226016062141e-02, 2.307130497200459915e-02, 5.278467957997996785e-02, 3.133131926304218162e-02, 6.052268221318669178e-02, 3.919746824082768338e-02, 6.076668861239364894e-02, 3.457032499525653640e-02, 3.960960097473269215e-02, 2.601979403916054520e-02, 7.063129132131773513e-02, 2.955215836751083625e-02, 3.759760331990532473e-02, 2.494954864248836654e-02
1.068459297489533916e-01, 1.325259617532332235e-01, 1.129596744050727214e-01, 2.260005945201603306e-01, 6.763369200662711078e-02, 1.779704997694661062e-01, 1.253146178193534910e-01, 4.476448683298245301e-02, 6.308251965930108431e-03, 3.605669663311670409e-02, 7.759928945866406691e-02, 3.199069278054784277e-02, 1.199855137071210304e-02, 4.590242011670428446e-02, 6.167605067580189671e-02, 6.465966120556028429e-02, 8.883357758679874538e-02, 8.871917824700600863e-02, 1.707381710042720976e-02, 1.470745981494059156e-02, 6.975973526872703001e-02, 3.529289863464633165e-02, 4.188886307192460356e-02, 1.656573081663451422e-02
... 78 more rows
